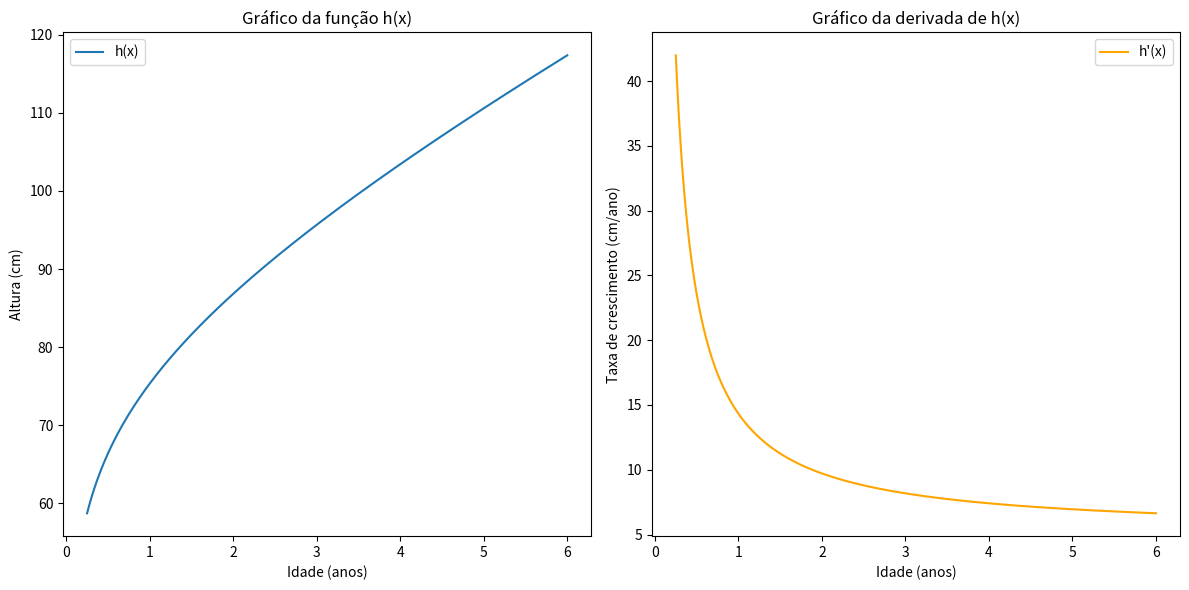

This chart was generated by the following Python code:
import numpy as np
import matplotlib.pyplot as plt
from sympy import symbols, diff, ln, lambdify

# Define a variável simbólica e a função h(x)
x = symbols('x')
h_x = 70.228 + 5.104*x + 9.222*ln(x)

# Calcula a derivada de h(x)
h_prime_x = diff(h_x, x)

# Converte a função simbólica e sua derivada para funções numéricas
h_x_func = lambdify(x, h_x, modules=['numpy'])
h_prime_x_func = lambdify(x, h_prime_x, modules=['numpy'])

# Define o intervalo para x de acordo com o domínio dado: 1/4 <= x <= 6
x_vals = np.linspace(1/4, 6, 400)
h_vals = h_x_func(x_vals)
h_prime_vals = h_prime_x_func(x_vals)

# Plota o gráfico de h(x)
plt.figure(figsize=(12, 6))
plt.subplot(1, 2, 1)
plt.plot(x_vals, h_vals, label='h(x)')
plt.title('Gráfico da função h(x)')
plt.xlabel('Idade (anos)')
plt.ylabel('Altura (cm)')
plt.legend()

# Plota o gráfico da derivada de h(x)
plt.subplot(1, 2, 2)
plt.plot(x_vals, h_prime_vals, label="h'(x)", color='orange')
plt.title("Gráfico da derivada de h(x)")
plt.xlabel('Idade (anos)')
plt.ylabel('Taxa de crescimento (cm/ano)')
plt.legend()

plt.tight_layout()
plt.show()
